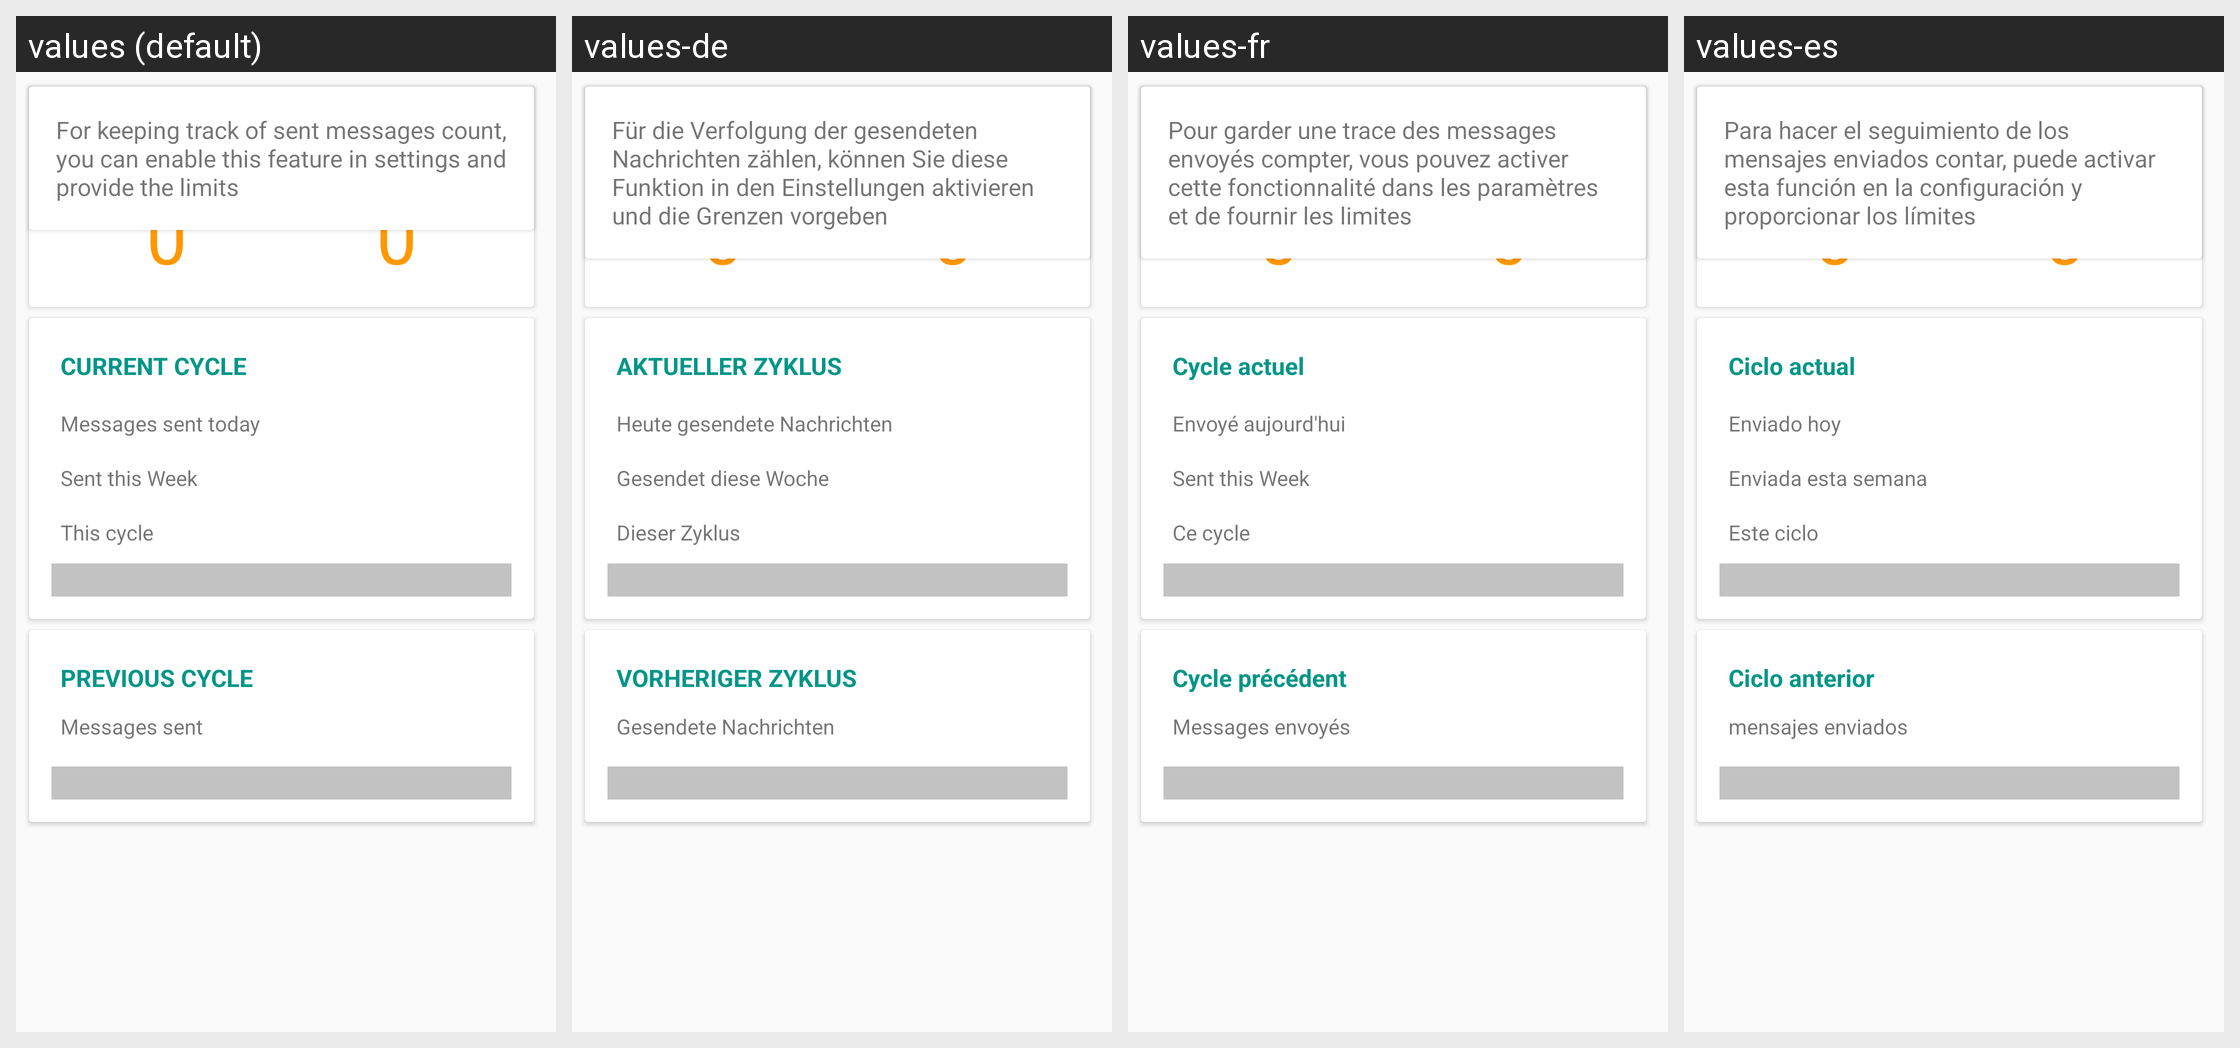

Strings drawn on this Android screen and how each of the app's shown locales translates them:
Android screen res/layout/fragment_sent_count.xml rendered under 4 locales, left to right: values (default), values-de, values-fr, values-es. Device: Nexus 5 (rendered at 1080×1920; each locale shown at half size, 540×960, under a caption strip naming it); theme MessageCounterTheme.
Other locales in the repository, not shown: values-pt-rBR.
Strings drawn on this screen, with the default value and each locale's value (text and hints the layout hard-codes, and strings that could not be matched under every locale, appear in the picture but are not listed):

str_messages_sent_caps
  values: MESSAGES SENT
  values-de: MELDUNGEN SENT
  values-fr: MESSAGES ENVOYÉS
  values-es: MENSAJES ENVIADOS

str_today
  values: TODAY
  values-de: HEUTE
  values-fr: UJOURD'HUI
  values-es: HOY

str_zero
  values: 0
  values-de: 0  [not translated; the default value is used]
  values-fr: 0  [not translated; the default value is used]
  values-es: 0  [not translated; the default value is used]

str_cycle
  values: CYCLE
  values-de: ZYKLUS
  values-fr: CYCLE
  values-es: CICLO

str_current_cycle
  values: CURRENT CYCLE
  values-de: AKTUELLER ZYKLUS
  values-fr: Cycle actuel
  values-es: Ciclo actual

str_sent_today
  values: Messages sent today
  values-de: Heute gesendete Nachrichten
  values-fr: Envoyé aujourd'hui
  values-es: Enviado hoy

str_sent_this_week
  values: Sent this Week
  values-de: Gesendet diese Woche
  values-fr: Sent this Week  [not translated; the default value is used]
  values-es: Enviada esta semana

str_this_cycle
  values: This cycle
  values-de: Dieser Zyklus
  values-fr: Ce cycle
  values-es: Este ciclo

str_previous_cycle
  values: PREVIOUS CYCLE
  values-de: VORHERIGER ZYKLUS
  values-fr: Cycle précédent
  values-es: Ciclo anterior

str_messages_sent
  values: Messages sent
  values-de: Gesendete Nachrichten
  values-fr: Messages envoyés
  values-es: mensajes enviados

str_enable_sent_count
  values: For keeping track of sent messages count, you can enable this feature in settings and provide the limits
  values-de: Für die Verfolgung der gesendeten Nachrichten zählen, können Sie diese Funktion in den Einstellungen aktivieren und die Grenzen vorgeben
  values-fr: Pour garder une trace des messages envoyés compter, vous pouvez activer cette fonctionnalité dans les paramètres et de fournir les limites
  values-es: Para hacer el seguimiento de los mensajes enviados contar, puede activar esta función en la configuración y proporcionar los límites
